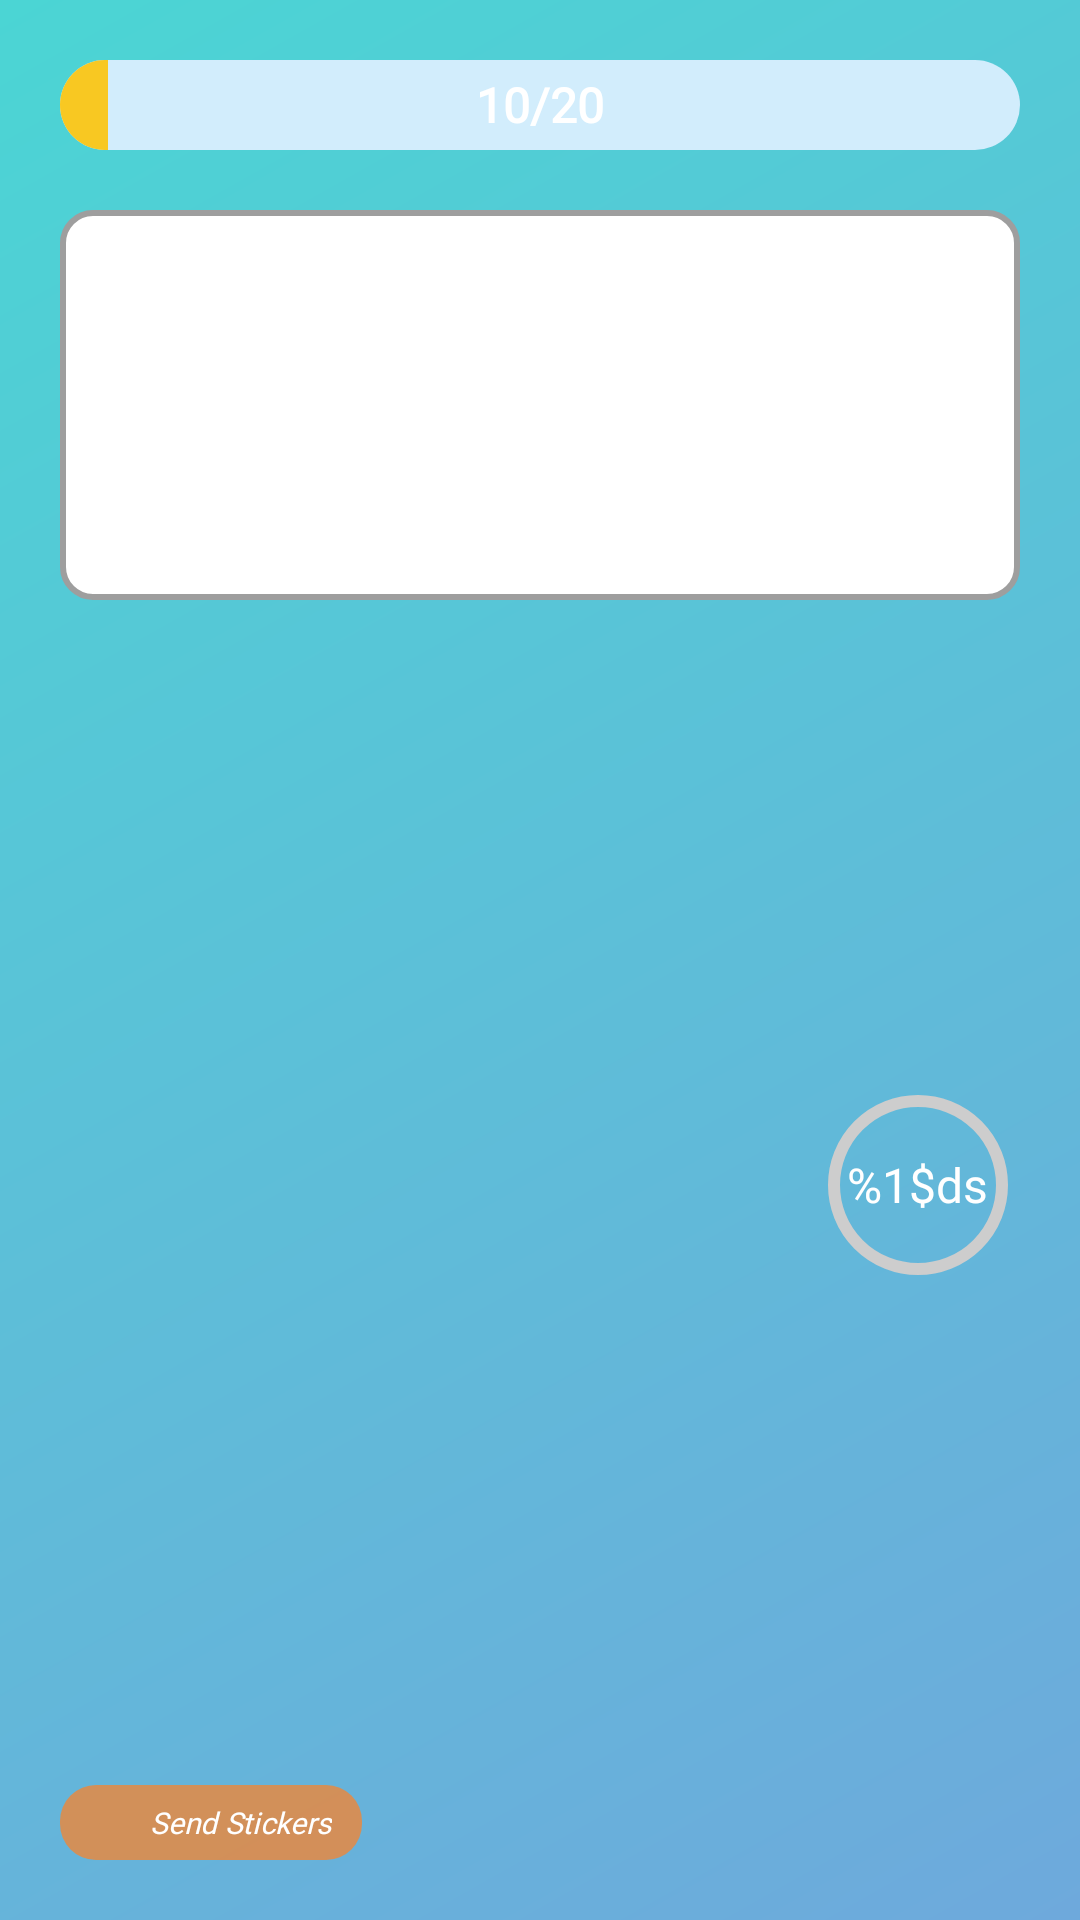

This screen was rendered from an Android layout file. Write that file and the resources it references.
<!-- AndroidManifest.xml: activity theme Theme.AppCompat.DayNight.NoActionBar -->
<!-- res/layout/activity_play_game.xml -->
<?xml version="1.0" encoding="utf-8"?>
<androidx.constraintlayout.motion.widget.MotionLayout
    xmlns:android="http://schemas.android.com/apk/res/android"
    xmlns:app="http://schemas.android.com/apk/res-auto"
    xmlns:tools="http://schemas.android.com/tools"
    android:layout_width="match_parent"
    android:layout_height="match_parent"
    android:clipChildren="false"
    android:clipToPadding="false"
    tools:context=".TestActivity"
    app:layoutDescription="@xml/play_game_scene">

    <androidx.constraintlayout.widget.ConstraintLayout
        android:id="@+id/play_activity_main_combat"
        android:layout_width="match_parent"
        android:layout_height="match_parent"
        android:background="@drawable/bg_experimental_root_layout"
        android:clipChildren="false"
        android:clipToPadding="false"
        app:layout_constraintTop_toTopOf="parent"
        app:layout_constraintStart_toStartOf="parent"
        >

        <RelativeLayout
            android:id="@+id/play_activity_progress_bar_layout"
            android:layout_width="0dp"
            android:layout_height="wrap_content"
            android:layout_gravity="center"
            android:layout_marginHorizontal="@dimen/play_activity_progress_bar_margin_horizontal"
            android:layout_marginTop="@dimen/play_activity_progress_bar_margin_top"
            android:visibility="visible"
            app:layout_constraintEnd_toEndOf="parent"
            app:layout_constraintStart_toStartOf="parent"
            app:layout_constraintTop_toTopOf="parent">

            <ProgressBar
                android:id="@+id/play_activity_progress_bar"
                style="?android:attr/progressBarStyleHorizontal"
                android:layout_width="match_parent"
                android:layout_height="@dimen/play_activity_progress_bar_height"
                android:layout_centerVertical="true"
                android:max="20"
                android:progress="1"
                android:progressDrawable="@drawable/custom_progress_bg" />

            <TextView
                android:id="@+id/play_activity_progress_bar_tv"
                android:layout_width="wrap_content"
                android:layout_height="wrap_content"
                android:layout_centerInParent="true"
                android:fontFamily="@font/mali_bold"
                android:text="10/20"
                android:textColor="@color/play_activity_progress_bar_text"
                android:textSize="@dimen/play_activity_progress_text_size"
                android:textStyle="bold" />
        </RelativeLayout>

        <TextView
            android:id="@+id/play_activity_question_content"
            android:layout_width="0dp"
            android:layout_height="wrap_content"
            android:layout_marginHorizontal="@dimen/play_activity_question_margin_horizontal"
            android:layout_marginTop="@dimen/play_activity_question_margin_top"
            android:background="@drawable/edittext_back_ground"

            android:fontFamily="@font/mali_bold"
            android:gravity="center"
            android:minHeight="@dimen/play_activity_question_min_height"
            android:padding="@dimen/play_activity_question_padding"
            android:textColor="@color/play_activity_question_content"
            android:textSize="@dimen/play_activity_question_text_size"

            app:layout_constraintEnd_toEndOf="parent"
            app:layout_constraintStart_toStartOf="parent"
            app:layout_constraintTop_toBottomOf="@+id/play_activity_progress_bar_layout" />

        <androidx.constraintlayout.widget.ConstraintLayout
            android:id="@+id/play_activity_choices_countdown_area"
            android:layout_width="match_parent"
            android:layout_height="wrap_content"
            android:layout_marginHorizontal="@dimen/play_activity_choice_countdown_margin_horizontal"
            app:layout_constraintBottom_toTopOf="@id/play_activity_order_board"
            app:layout_constraintEnd_toEndOf="parent"
            app:layout_constraintStart_toStartOf="parent"
            app:layout_constraintTop_toBottomOf="@id/play_activity_question_content">

            <LinearLayout
                android:id="@+id/play_activity_choices"
                android:layout_width="0dp"
                android:layout_height="wrap_content"
                android:layout_marginEnd="@dimen/play_activity_choice_area_margin_end"
                android:orientation="vertical"

                android:paddingVertical="@dimen/play_activity_choice_area_padding_vertical"
                app:layout_constraintBottom_toBottomOf="parent"
                app:layout_constraintEnd_toStartOf="@id/play_activity_countdown_area"
                app:layout_constraintStart_toStartOf="parent"
                app:layout_constraintTop_toTopOf="parent">

            </LinearLayout>

            <RelativeLayout
                android:id="@+id/play_activity_countdown_area"
                android:layout_width="wrap_content"
                android:layout_height="wrap_content"
                app:layout_constraintBottom_toBottomOf="parent"
                app:layout_constraintEnd_toEndOf="parent"
                app:layout_constraintTop_toTopOf="parent">

                <com.google.android.material.progressindicator.CircularProgressIndicator
                    android:id="@+id/play_activity_countdown_progress_indicator"
                    android:layout_width="wrap_content"
                    android:layout_height="wrap_content"
                    app:indicatorColor="@color/play_activity_countdown_indicator"
                    app:indicatorDirectionCircular="counterclockwise"
                    app:indicatorSize="@dimen/play_activity_countdown_indicator_size"
                    app:trackColor="@color/play_activity_countdown_track" />

                <TextView
                    android:id="@+id/play_activity_countdown_tv"
                    android:layout_width="wrap_content"
                    android:layout_height="wrap_content"
                    android:layout_centerInParent="true"
                    android:fontFamily="@font/mali_bold"
                    android:text="@string/play_activity_countdown_time"
                    android:textColor="@color/play_activity_countdown_text"
                    android:textSize="@dimen/play_activity_countdown_text_size" />
            </RelativeLayout>


        </androidx.constraintlayout.widget.ConstraintLayout>

        <LinearLayout
            android:id="@+id/play_activity_order_board"
            android:layout_width="match_parent"
            android:layout_height="wrap_content"
            android:layout_marginHorizontal="@dimen/play_activity_order_user_margin_horizontal"
            android:layout_marginBottom="@dimen/play_activity_order_user_margin_bottom"
            android:clipChildren="false"
            android:clipToPadding="false"
            android:orientation="vertical"
            app:layout_constraintBottom_toTopOf="@id/play_activity_show_sticker_panel"
            app:layout_constraintEnd_toEndOf="parent"
            app:layout_constraintStart_toStartOf="parent">

        </LinearLayout>

        <LinearLayout
            android:id="@+id/play_activity_show_sticker_panel"
            android:layout_width="wrap_content"
            android:layout_height="wrap_content"
            android:layout_marginStart="@dimen/sticker_show_panel_margin_start"
            android:layout_marginBottom="@dimen/sticker_show_panel_margin_bottom"
            android:background="@drawable/bg_experimental_main_button"
            android:gravity="center_vertical"
            android:orientation="horizontal"
            android:paddingHorizontal="@dimen/sticker_show_panel_padding_horizontal"
            android:paddingVertical="@dimen/sticker_show_panel_padding_vertical"
            app:layout_constraintBottom_toBottomOf="parent"
            app:layout_constraintStart_toStartOf="parent">

            <ImageView
                android:layout_width="@dimen/sticker_show_panel_img_size"
                android:layout_height="@dimen/sticker_show_panel_img_size"
                android:src="@drawable/ic_sticker_show_panel"
                app:tint="@color/white" />

            <TextView
                android:layout_width="wrap_content"
                android:layout_height="wrap_content"
                android:layout_marginStart="@dimen/sticker_show_panel_text_margin_start"
                android:fontFamily="@font/svn_supercell_magic"
                android:text="@string/play_activity_show_sticker_panel_btn"
                android:textColor="@color/white"
                android:textSize="@dimen/sticker_show_panel_text"
                android:textStyle="italic" />
        </LinearLayout>

    </androidx.constraintlayout.widget.ConstraintLayout>
    <LinearLayout
        android:id="@+id/emotion_layout"
        android:layout_width="match_parent"
        android:layout_height="400dp"
        android:gravity="bottom"
        android:orientation="vertical"
        app:layout_constraintHorizontal_bias="0.0"
        app:layout_constraintLeft_toLeftOf="parent"
        app:layout_constraintRight_toRightOf="parent"
        app:layout_constraintTop_toBottomOf="@+id/play_activity_main_combat">

        <androidx.recyclerview.widget.RecyclerView
            android:id="@+id/pack_emotion_recycler_view"
            android:layout_width="match_parent"
            android:layout_height="wrap_content"
            android:divider="@color/purple_200"
            android:background="@color/play_emotion_background_gray"
            android:orientation="horizontal"
            app:layoutManager="androidx.recyclerview.widget.LinearLayoutManager"
            app:reverseLayout="false" >


        </androidx.recyclerview.widget.RecyclerView>

        <FrameLayout
            android:layout_width="match_parent"
            android:layout_height="match_parent"
            android:background="@color/white">

            <TextView
                android:id="@+id/no_recent_tv"
                android:layout_width="match_parent"
                android:layout_height="match_parent"
                android:layout_gravity="center"
                android:gravity="center"
                android:fontFamily="@font/mali_bold"
                android:text="@string/no_emotion_recent_description"
                android:textColor="@color/gray"
                android:textSize="14sp"
                android:visibility="gone" />

            <androidx.recyclerview.widget.RecyclerView
                android:id="@+id/grid_emotion_recycler_view"
                android:layout_width="match_parent"
                android:layout_height="370dp"
                android:layout_marginTop="5dp"
                android:scrollbars="vertical"
                app:layoutManager="androidx.recyclerview.widget.LinearLayoutManager"
                app:reverseLayout="false" />

        </FrameLayout>
    </LinearLayout>
</androidx.constraintlayout.motion.widget.MotionLayout>
<!-- resources referenced by this layout -->
<resources>
  <color name="gray">#505050</color>
  <color name="play_activity_countdown_indicator">#F8C822</color>
  <color name="play_activity_countdown_text">#FFFFFF</color>
  <color name="play_activity_countdown_track">#CDCDCD</color>
  <color name="play_activity_progress_bar_text">#FFFFFF</color>
  <color name="play_activity_question_content">#59ADFF</color>
  <color name="play_emotion_background_gray">#868585</color>
  <color name="purple_200">#FFBB86FC</color>
  <color name="white">#FFFFFFFF</color>
  <dimen name="play_activity_choice_area_margin_end">50dp</dimen>
  <dimen name="play_activity_choice_area_padding_vertical">10dp</dimen>
  <dimen name="play_activity_choice_countdown_margin_horizontal">20dp</dimen>
  <dimen name="play_activity_countdown_indicator_size">60dp</dimen>
  <dimen name="play_activity_countdown_text_size">16sp</dimen>
  <dimen name="play_activity_order_user_margin_bottom">5dp</dimen>
  <dimen name="play_activity_order_user_margin_horizontal">20dp</dimen>
  <dimen name="play_activity_progress_bar_height">30dp</dimen>
  <dimen name="play_activity_progress_bar_margin_horizontal">20dp</dimen>
  <dimen name="play_activity_progress_bar_margin_top">20dp</dimen>
  <dimen name="play_activity_progress_text_size">16sp</dimen>
  <dimen name="play_activity_question_margin_horizontal">20dp</dimen>
  <dimen name="play_activity_question_margin_top">20dp</dimen>
  <dimen name="play_activity_question_min_height">160dp</dimen>
  <dimen name="play_activity_question_padding">5dp</dimen>
  <dimen name="play_activity_question_text_size">16sp</dimen>
  <dimen name="sticker_show_panel_img_size">15dp</dimen>
  <dimen name="sticker_show_panel_margin_bottom">20dp</dimen>
  <dimen name="sticker_show_panel_margin_start">20dp</dimen>
  <dimen name="sticker_show_panel_padding_horizontal">10dp</dimen>
  <dimen name="sticker_show_panel_padding_vertical">5dp</dimen>
  <dimen name="sticker_show_panel_text">10sp</dimen>
  <dimen name="sticker_show_panel_text_margin_start">5dp</dimen>
  <!-- drawable bg_experimental_main_button (drawable) -->
  <?xml version="1.0" encoding="utf-8"?>
  <ripple xmlns:android="http://schemas.android.com/apk/res/android"
      android:color="?attr/colorControlHighlight">
      <item android:id="@android:id/mask">
          <shape>
              <solid android:color="#ffffff" />
              <corners android:radius="@dimen/sign_in_up_button_background_radius" />
          </shape>
      </item>
      <item>
          <shape>
              <solid android:color="#CCEE883A" />
  
              <corners android:radius="@dimen/sign_in_up_button_background_radius" />
          </shape>
      </item>
  </ripple>
  <!-- drawable bg_experimental_root_layout (drawable) -->
  <?xml version="1.0" encoding="utf-8"?>
  <shape
      xmlns:android="http://schemas.android.com/apk/res/android"
      android:shape="rectangle">
  
      <gradient
          android:type="linear"
          android:startColor="#4BD5D4"
          android:endColor="#6EA9DC"
          android:angle="315"
          />
  
  </shape>
  <!-- drawable edittext_back_ground (drawable) -->
  <?xml version="1.0" encoding="utf-8"?>
  <selector xmlns:android="http://schemas.android.com/apk/res/android">
      <item>
          <shape android:shape="rectangle">
              <solid android:color="@color/white"/>
              <stroke
                  android:color="#9E9E9E"
                  android:width="2dp"
                  />
              <corners android:radius="10dp"/>
          </shape>
      </item>
  </selector>
  <string name="no_emotion_recent_description" translatable="false">There are no recent emotions icon</string>
  <string name="play_activity_countdown_time" translatable="false">%1$ds</string>
  <string name="play_activity_show_sticker_panel_btn" translatable="false">Send Stickers</string>
  <dimen name="sign_in_up_button_background_radius">12dp</dimen>
</resources>
